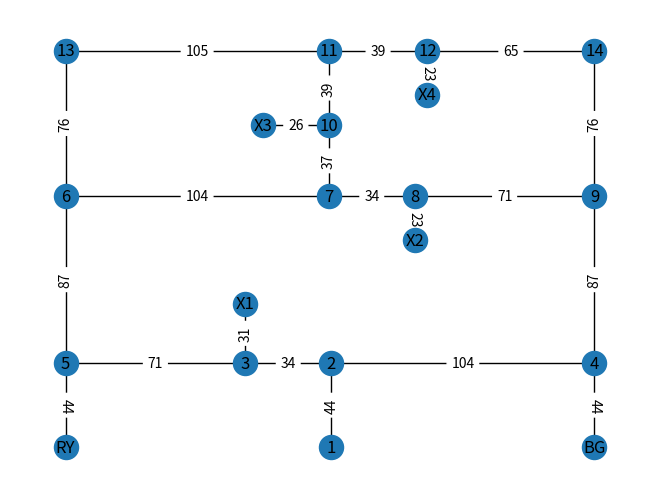

The script that saved this image:
import networkx as nx
import matplotlib.pyplot as plt

class Graph:
    def __init__(self):
        self.nodes = []
        self.edges = []

    def add_nodes_from(self, nodeArr):
        for node in nodeArr:
            self.nodes.append(node)
        
    def add_edges_from(self, edgeArr):
        for edge in edgeArr:
            self.edges.append(edge)
    
    def get_node_pos(self):
        return [node[1] for node in self.nodes]
    
    def get_edge_weight(self):
        return [edge[2] for edge in self.edges]
    
    def get_neighbours(self, node):
        neighbours = []
        for edge in edges:
            if edge[0] == node[0]:
                neighbours.append(edge[1])
            elif edge[1] == node[0]:
                neighbours.append(edge[0])
        return neighbours    

    def DFS(self, start, end, path = None, visited = None):
        if path is None:
            path = []
        if visited is None:
            visited = set()
        path.append(start)
        visited.add(start)
    
        if start == end:
            return path[:]

        for neighbour in self.get_neighbours(start):
            if neighbour not in visited:
                result = self.DFS(neighbour, end, path, visited)
                if result:  # Path found
                    return result
        path.pop() # Backtrack
        return

nodes1 = [(1, (0,0)),
         (2, (0, 44)),
         (3, (-34, 44)),
         (4, (104, 44)),
         (5, (-105, 44)),
         (6, (-105, 131)),
         (7, (-1, 131)),
         (8, (33, 131)),
         (9, (104, 131)),
         (10, (-1, 168)),
         (11, (-1, 207)),
         (12, (38, 207)),
         (13, (-105, 207)),
         (14, (104, 207)),
         ('X1', (-34, 75)),
         ('X2', (33, 108)),
         ('X3', (-27, 168)),
         ('X4', (38, 184)),
         ('RY', (-105, 0)),
         ('BG', (104, 0))]         

edges1 = [(1, 2, 44),
         (2, 3, 34),
         (2, 4, 104),
         (3, 'X1', 31),
         (3, 5, 71),
         (5, 6, 87),
         (5, 'RY', 44),
         (6, 7, 104),
         (6, 13, 76),
         (11, 13, 105),
         (12, 14, 65),
         (7, 10, 37),
         (11, 10, 39),
         (10, 'X3', 26),
         (7, 8, 34),
         (8, 'X2', 23),
         (8, 9, 71),
         (4, 9, 87),
         (4, 'BG', 44),
         (9, 14, 76),
         (11, 12, 39),
         (12, 'X4', 23)]

map = nx.Graph()

nodes = [(1, {'pos' : (0,0)}),
         (2, {'pos' : (0, 44)}),
         (3, {'pos' : (-34, 44)}),
         (4, {'pos' : (104, 44)}),
         (5, {'pos' : (-105, 44)}),
         (6, {'pos' : (-105, 131)}),
         (7, {'pos' : (-1, 131)}),
         (8, {'pos' : (33, 131)}),
         (9, {'pos' : (104, 131)}),
         (10, {'pos' : (-1, 168)}),
         (11, {'pos' : (-1, 207)}),
         (12, {'pos' : (38, 207)}),
         (13, {'pos' : (-105, 207)}),
         (14, {'pos' : (104, 207)}),
         ('X1', {'pos' : (-34, 75)}),
         ('X2', {'pos' : (33, 108)}),
         ('X3', {'pos' : (-27, 168)}),
         ('X4', {'pos' : (38, 184)}),
         ('RY', {'pos' : (-105, 0)}),
         ('BG', {'pos' : (104, 0)})]         

edges = [(1, 2, {"weight" : 44}),
         (2, 3, {"weight" : 34}),
         (2, 4, {"weight" : 104}),
         (3, 'X1', {"weight" : 31}),
         (3, 5, {"weight" : 71}),
         (5, 6, {"weight" : 87}),
         (5, 'RY', {"weight" : 44}),
         (6, 7, {"weight" : 104}),
         (6, 13, {"weight" : 76}),
         (11, 13, {"weight" : 105}),
         (12, 14, {"weight" : 65}),
         (7, 10, {"weight" : 37}),
         (11, 10, {"weight" : 39}),
         (10, 'X3', {"weight" : 26}),
         (7, 8, {"weight" : 34}),
         (8, 'X2', {"weight" : 23}),
         (8, 9, {"weight" : 71}),
         (4, 9, {"weight" : 87}),
         (4, 'BG', {"weight" : 44}),
         (9, 14, {"weight" : 76}),
         (11, 12, {"weight" : 39}),
         (12, 'X4', {"weight" : 23})]

map.add_nodes_from(nodes)
map.add_edges_from(edges)

map1 = Graph()
map1.add_nodes_from(nodes1)
map1.add_edges_from(edges1)

#print(map1.DFS(1, 9))

nx.draw(map, nx.get_node_attributes(map, 'pos'), with_labels = True)
nx.draw_networkx_edge_labels(map, nx.get_node_attributes(map, 'pos'), nx.get_edge_attributes(map, "weight"))
plt.show()
